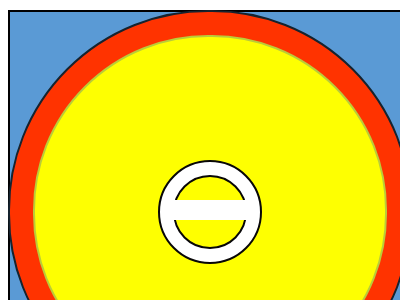

Recreate this image using only HTML and CSS.

<!-- file: index.html -->
<!DOCTYPE html>
<html lang="en">
<head>
    <meta charset="UTF-8">
    <meta name="viewport" content="width=device-width, initial-scale=1.0">
    <link rel="stylesheet" href="style.css">
    <title>Document</title>
</head>
<body>
    <div class="all">
        
        <div class="kt"></div>
        <div class="c1"></div>
        <div class="c2"></div>
        <div class="c3"></div>
        <div class="c4"></div>
        <div class="c5"></div>
    </div>
</body>
</html>

/* file: style.css */
body{
    margin-top: 10px;
}
.kt{
    /* display: flex; */
    height:400px;
    width:400px;
    background-color: #5a9ad5;
    align-content: center;
    position:absolute;
    border-width: 2px;
    border-style:solid;
    border-color:#010001;
}
.c1{
    height:400px;
    width:400px;
    border-radius: 200px;
    align-content: center;
    background-color: #ff3300;
    z-index: 1;
    border-width: 2px;
    border-style:solid;
    border-color:#15232f;
    position:absolute;
    

}
.c2{
    height:350px;
    width:350px;
    border-radius: 175px;
    align-content: center;
    background-color: #feff01;
    z-index: 1;
    position:absolute;
    border-width: 2px;
    border-style:solid;
    border-color: #bacc39;
    justify-content: center;
    /* align-self: center; */
    margin-left: 25px;
    margin-top: 25px;
}
.c3{
    height:100px;
    width:100px;
    border-radius: 175px;
    align-content: center;
    background-color: white;
    z-index: 1;
    border-width: 2px;
    border-style:solid;
    border-color: rgb(8, 7, 7) rgb(8, 7, 7);
    position:absolute;
    justify-content: center;
    /* align-self: center; */
    margin-left: 150px;
    margin-top: 150px;

}
.c4{
    height:70px;
    width:70px;
    border-radius: 175px;
    align-content: center;
    background-color: yellow;
    border-width: 2px;
    border-style:solid;
    border-color: rgb(8, 7, 7);
    z-index: 1;
    border-bottom: ;
    position:absolute;
    justify-content: center;
    /* align-self: center; */
    margin-left: 165px;
    margin-top: 165px;
}
.c5{
    height:20px;
    width:95px;
    /* border-radius: 175px; */
    align-content: center;
    background-color: white;
    z-index: 1;
    /* border-width: 2px;
    border-style:solid;
    border-left: 0;
    border-color: rgb(8, 7, 7); */
    position:absolute;
    justify-content: center;
    
    /* align-self: center; */
    margin-left: 154px;
    margin-top: 190px;
    border-bottom: 2px;
}
/* .c4{
    position: absolute; 
    height:70px;
    width:7px;
    top: 100px; 
    left: 100px;
    z-index: 5; 
    height: 100px; 
    width: 200px; 
    border-radius: 150px 150px 0 0; 
    background-color: green; 
} */


/* /* .cl2{
    width:80px;
    height:80px;
    border-radius:50%;
    background-color:yellow;
    background-clip:content-box;
    padding:40px;
    z-index: 2;
    border:40px solid #00247D;
    /* position:absolute; */


